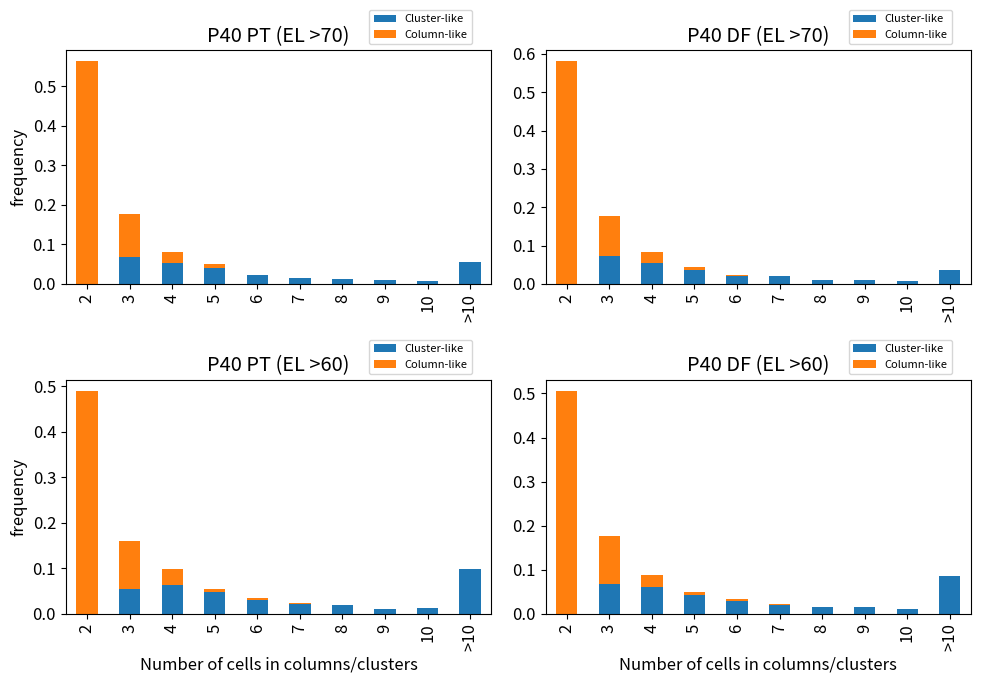

Recreate this plot in Python.
import pandas as pd 
import numpy as np 
import matplotlib.pyplot as plt 
plt.rcParams.update({'font.size': 12})


myxlabel=['2','3','4','5','6','7','8','9','10','>10']
tname=['P40 PT (EL >70)','P40 DF (EL >70)','P40 PT (EL >60)','P40 DF (EL >60)']

fig, ax = plt.subplots(2,2, figsize=(10, 7))	
#print('embryo',readfiles(name1,'NA'),readfiles(name11,'NA'))

total=3546
a=[1999,385,102,36,4,1,0,1,0,0]
b=[0,246,185,143,81,54,49,35,27,198]
print('1',sum(a)+sum(b),total)
a=np.array(a)/total
b=np.array(b)/total
ratio={'Cluster-like':b,'Column-like':a}
df=pd.DataFrame(ratio,index=myxlabel)
df.plot(ax=ax[0,0],kind='bar',stacked=True)
ax[0][0].set_title(tname[0])
#ax[0][0].text(0,1,c[0])
#ax[0][0].text(1,1,c[1])
ax[0][0].set_ylabel('frequency')
ax[0][0].legend(loc='lower left',fontsize=8, bbox_to_anchor=(0.7,1))




total=3270
a=[1901,348,93,24,6,3,1,1,0,0]
b=[0,235,183,122,72,69,33,32,24,123]
print('2',sum(a)+sum(b),total)
a=np.array(a)/total
b=np.array(b)/total
ratio={'Cluster-like':b,'Column-like':a}
df1=pd.DataFrame(ratio,index=myxlabel)
df1.plot(ax=ax[0,1],kind='bar',stacked=True)
ax[0][1].set_title(tname[1])
#ax[0][1].text(0,1,c[0])
#ax[0][1].text(1,1,c[1])
ax[0][1].legend(loc='lower left',fontsize=8, bbox_to_anchor=(0.7,1))



total=3118
a=[1526,330,111,23,11,5,0,0,0,0]
b=[0,171,198,146,97,69,59,31,38,303]
print('3',sum(a)+sum(b),total)
a=np.array(a)/total
b=np.array(b)/total
ratio={'Cluster-like':b,'Column-like':a}
df2=pd.DataFrame(ratio,index=myxlabel)
df2.plot(ax=ax[1,0],kind='bar',stacked=True)
ax[1][0].set_title(tname[2])
#ax[1][0].text(0,1,c[0])
#ax[1][0].text(1,1,c[1])
ax[1][0].set_ylabel('frequency')
ax[1][0].set_xlabel('Number of cells in columns/clusters')
ax[1][0].legend(loc='lower left',fontsize=8, bbox_to_anchor=(0.7,1))


total=3113
a=[1575,340,82,19,10,4,0,2,0,0]
b=[0,210,192,131,92,65,47,44,36,264]
print('4',sum(a)+sum(b),total)
a=np.array(a)/total
b=np.array(b)/total

ratio={'Cluster-like':b,'Column-like':a}
df3=pd.DataFrame(ratio,index=myxlabel)
df3.plot(ax=ax[1,1],kind='bar',stacked=True)
ax[1][1].set_title(tname[3])
#ax[1][1].text(0,1,c[0])
ax[1][1].set_xlabel('Number of cells in columns/clusters')
ax[1][1].legend(loc='lower left',fontsize=8, bbox_to_anchor=(0.7,1))


fig.tight_layout()
fig.savefig('Ideal_columns_percentage.png',bbox_inches='tight',dpi=300)

